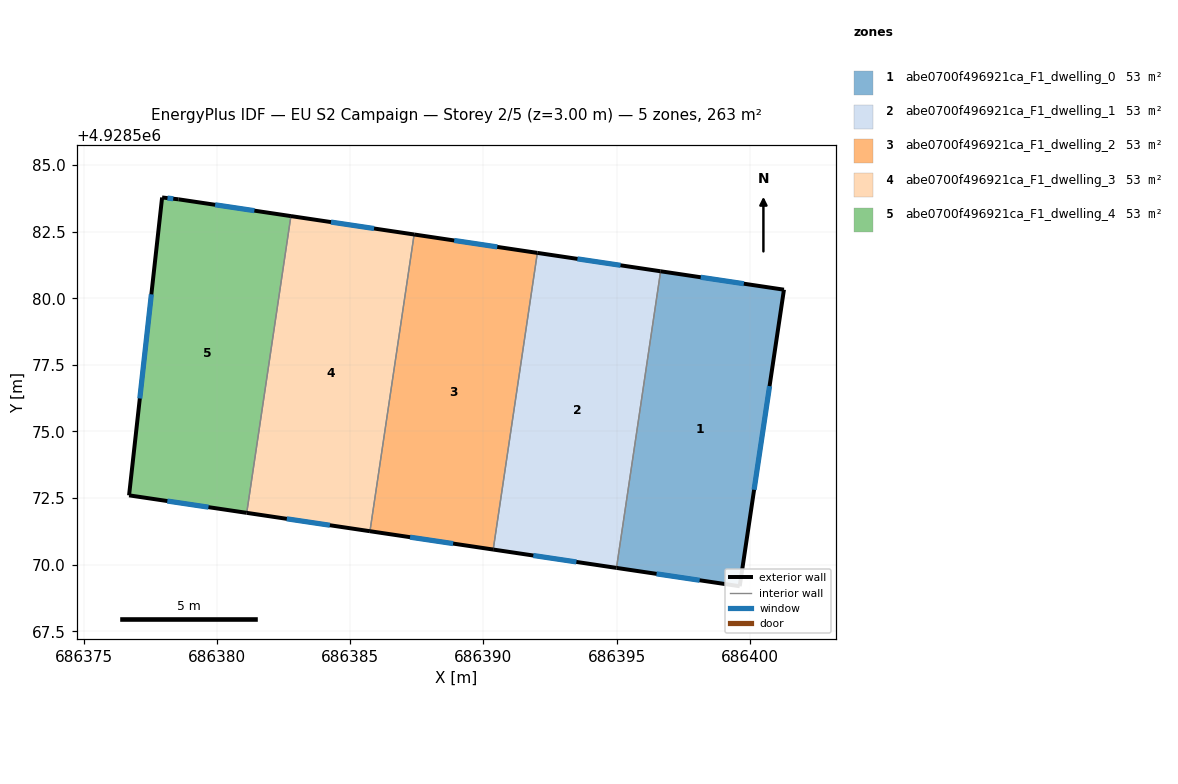
=== STOREY PLAN SPEC (per zone: floor XY polygon, exterior-wall plan segments, windows/doors) ===
zone 1: abe0700f496921ca_F1_dwelling_0  (52.6 m²)
  floor: (686401.28, 4928580.32) (686399.62, 4928569.19) (686395.00, 4928569.88) (686396.66, 4928581.01)
  exterior wall: (686401.28, 4928580.32) – (686396.66, 4928581.01)  [4.7 m]
    window: (686399.78, 4928580.55) – (686398.16, 4928580.79)  [1.7 m²]
  exterior wall: (686399.62, 4928569.19) – (686401.28, 4928580.32)  [11.3 m]
    window: (686400.16, 4928572.81) – (686400.74, 4928576.70)  [4.1 m²]
  exterior wall: (686395.00, 4928569.88) – (686399.62, 4928569.19)  [4.7 m]
    window: (686396.50, 4928569.66) – (686398.12, 4928569.42)  [1.7 m²]
  interior walls: 1
zone 2: abe0700f496921ca_F1_dwelling_1  (52.7 m²)
  floor: (686396.66, 4928581.01) (686395.00, 4928569.88) (686390.37, 4928570.57) (686392.03, 4928581.70)
  exterior wall: (686390.37, 4928570.57) – (686395.00, 4928569.88)  [4.7 m]
    window: (686391.88, 4928570.34) – (686393.49, 4928570.10)  [1.7 m²]
  exterior wall: (686396.66, 4928581.01) – (686392.03, 4928581.70)  [4.7 m]
    window: (686395.15, 4928581.24) – (686393.53, 4928581.48)  [1.7 m²]
  interior walls: 2
zone 3: abe0700f496921ca_F1_dwelling_2  (52.7 m²)
  floor: (686392.03, 4928581.70) (686390.37, 4928570.57) (686385.75, 4928571.26) (686387.40, 4928582.39)
  exterior wall: (686385.75, 4928571.26) – (686390.37, 4928570.57)  [4.7 m]
    window: (686387.25, 4928571.03) – (686388.87, 4928570.79)  [1.7 m²]
  exterior wall: (686392.03, 4928581.70) – (686387.40, 4928582.39)  [4.7 m]
    window: (686390.52, 4928581.93) – (686388.91, 4928582.17)  [1.7 m²]
  interior walls: 2
zone 4: abe0700f496921ca_F1_dwelling_3  (52.7 m²)
  floor: (686387.40, 4928582.39) (686385.75, 4928571.26) (686381.12, 4928571.95) (686382.78, 4928583.08)
  exterior wall: (686381.12, 4928571.95) – (686385.75, 4928571.26)  [4.7 m]
    window: (686382.63, 4928571.72) – (686384.24, 4928571.48)  [1.7 m²]
  exterior wall: (686387.40, 4928582.39) – (686382.78, 4928583.08)  [4.7 m]
    window: (686385.90, 4928582.62) – (686384.28, 4928582.86)  [1.7 m²]
  interior walls: 2
zone 5: abe0700f496921ca_F1_dwelling_4  (52.6 m²)
  floor: (686382.78, 4928583.08) (686381.12, 4928571.95) (686376.70, 4928572.60) (686377.94, 4928583.78) (686378.56, 4928583.71)
  exterior wall: (686382.78, 4928583.08) – (686378.56, 4928583.71)  [4.3 m]
    window: (686381.41, 4928583.29) – (686379.94, 4928583.51)  [1.6 m²]
  exterior wall: (686376.70, 4928572.60) – (686381.12, 4928571.95)  [4.5 m]
    window: (686378.14, 4928572.39) – (686379.68, 4928572.16)  [1.6 m²]
  exterior wall: (686377.94, 4928583.78) – (686376.70, 4928572.60)  [11.2 m]
    window: (686377.54, 4928580.15) – (686377.11, 4928576.24)  [4.1 m²]
  exterior wall: (686378.56, 4928583.71) – (686377.94, 4928583.78)  [0.6 m]
    window: (686378.36, 4928583.74) – (686378.15, 4928583.76)  [0.2 m²]
  interior walls: 1

=== DERIVED (storey summary) ===
Building: EU S2 Campaign
Storey: 2 of 5  (floor level z = 3.00 m)
Storey gross floor area: 263.2 m²
Zones on this storey: 5
  - abe0700f496921ca_F1_dwelling_0: floor 52.6 m²; exterior wall 20.6 m (61.8 m²); 3 window(s) 7.6 m²; WWR 12.2%
  - abe0700f496921ca_F1_dwelling_1: floor 52.7 m²; exterior wall 9.4 m (28.1 m²); 2 window(s) 3.4 m²; WWR 12.2%
  - abe0700f496921ca_F1_dwelling_2: floor 52.7 m²; exterior wall 9.4 m (28.1 m²); 2 window(s) 3.4 m²; WWR 12.2%
  - abe0700f496921ca_F1_dwelling_3: floor 52.7 m²; exterior wall 9.4 m (28.1 m²); 2 window(s) 3.4 m²; WWR 12.2%
  - abe0700f496921ca_F1_dwelling_4: floor 52.6 m²; exterior wall 20.6 m (61.8 m²); 4 window(s) 7.6 m²; WWR 12.2%
Zone adjacency (shared interzone walls):
  - abe0700f496921ca_F1_dwelling_0 ↔ abe0700f496921ca_F1_dwelling_1
  - abe0700f496921ca_F1_dwelling_1 ↔ abe0700f496921ca_F1_dwelling_2
  - abe0700f496921ca_F1_dwelling_2 ↔ abe0700f496921ca_F1_dwelling_3
  - abe0700f496921ca_F1_dwelling_3 ↔ abe0700f496921ca_F1_dwelling_4